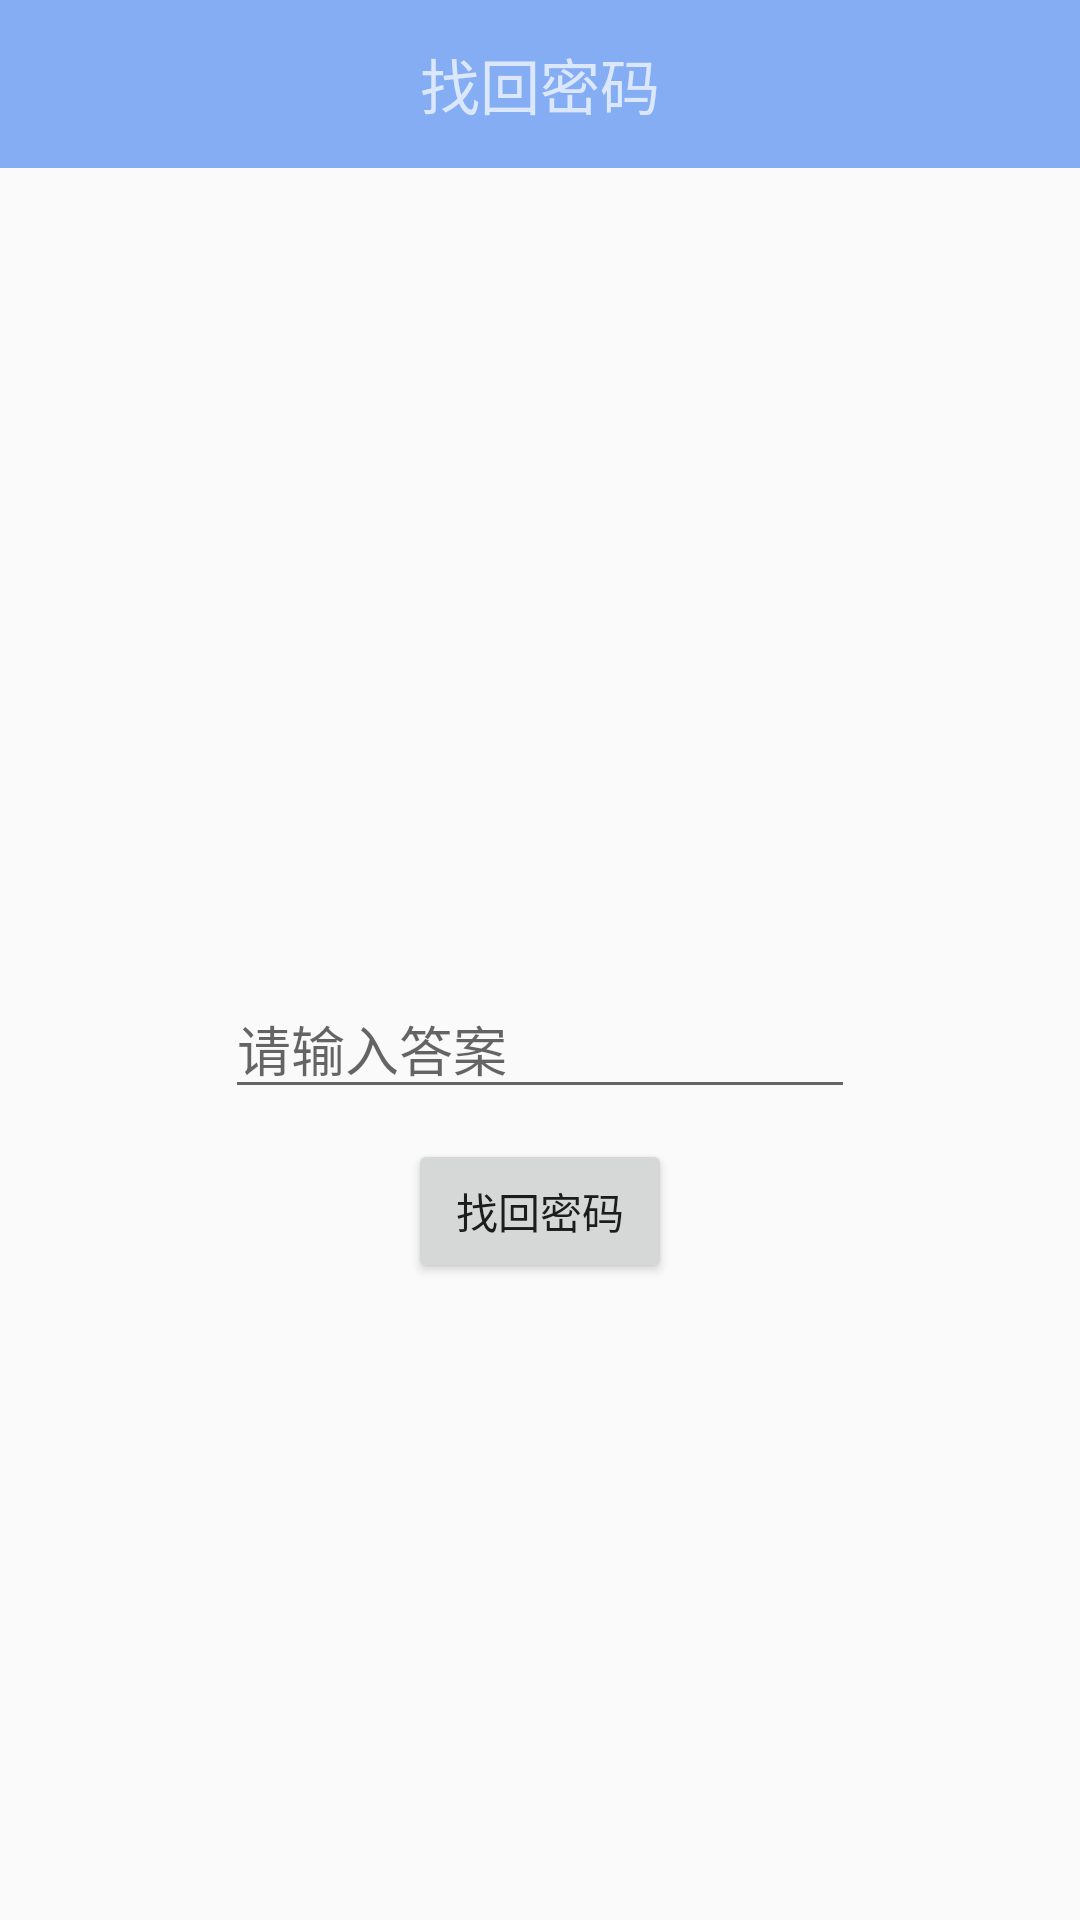

Write the Android layout XML for this screen, with the resource values it uses.
<!-- AndroidManifest.xml: application theme AppTheme -->
<!-- res/layout/activity_findpwd.xml -->
<?xml version="1.0" encoding="utf-8"?>
<LinearLayout
    xmlns:android="http://schemas.android.com/apk/res/android"
    xmlns:app="http://schemas.android.com/apk/res-auto"
    android:layout_width="match_parent"
    android:layout_height="match_parent"
    android:orientation="vertical">

    <android.support.v7.widget.Toolbar
        android:layout_width="match_parent"
        android:layout_height="?attr/actionBarSize"
        android:id="@+id/toolbar"
        android:background="?attr/colorPrimary"
        android:theme="@style/ThemeOverlay.AppCompat.Dark.ActionBar"
        app:popupTheme="@style/ThemeOverlay.AppCompat.Light" >

        <TextView
            android:layout_width="wrap_content"
            android:layout_height="wrap_content"
            android:text="找回密码"
            android:textSize="20dp"
            android:layout_centerInParent="true"
            android:layout_gravity="center"/>
    </android.support.v7.widget.Toolbar>

    <RelativeLayout
        android:id="@+id/activity_signin"
        android:layout_width="match_parent"
        android:layout_height="match_parent">


        <EditText
            android:layout_width="wrap_content"
            android:layout_height="wrap_content"
            android:inputType="textPersonName"
            android:ems="10"
            android:layout_centerVertical="true"
            android:layout_centerHorizontal="true"
            android:id="@+id/edit_answer"
            android:maxLength="10"
            android:hint="请输入答案" />

        <TextView
            android:layout_width="wrap_content"
            android:layout_height="wrap_content"
            android:layout_above="@+id/edit_answer"
            android:layout_alignStart="@+id/edit_answer"
            android:id="@+id/txt_problem"
            android:layout_alignEnd="@+id/edit_answer"
            android:layout_marginBottom="10dp"/>

        <Button
            android:text="找回密码"
            android:layout_width="wrap_content"
            android:layout_height="wrap_content"
            android:layout_below="@+id/edit_answer"
            android:layout_centerHorizontal="true"
            android:id="@+id/btn_findpwd"
            android:layout_marginTop="10dp"/>

        <TextView
            android:layout_width="wrap_content"
            android:layout_height="wrap_content"
            android:layout_below="@+id/btn_findpwd"
            android:layout_centerHorizontal="true"
            android:id="@+id/txt_pwd"
            android:layout_marginTop="10dp"/>
    </RelativeLayout>
</LinearLayout>
<!-- resources referenced by this layout -->
<resources>
  <style name="AppTheme" parent="Theme.AppCompat.Light.NoActionBar">
          
          <item name="colorPrimary">@color/colorPrimary</item>
          <item name="colorPrimaryDark">@color/colorPrimaryDark</item>
          <item name="colorAccent">@color/colorAccent</item>
      </style>
  <color name="colorPrimary">#84adf4</color>
  <color name="colorPrimaryDark">#303F9F</color>
  <color name="colorAccent">#f7c455</color>
</resources>
